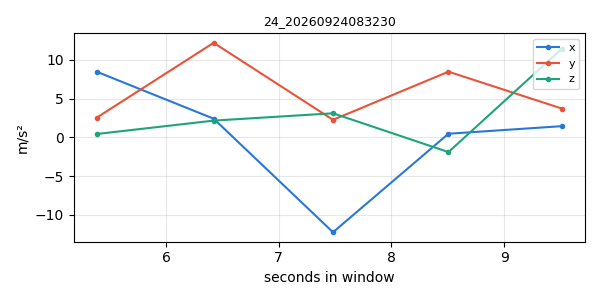

Values plotted in this chart, from the file beside it:
timestamp, x, y, z
1790202746, 8.455, 2.533, 0.4229
1790202747, 2.396, 12.19, 2.148
1790202748, -12.26, 2.248, 3.094
1790202749, 0.4558, 8.462, -1.911
1790202750, 1.433, 3.708, 11.42
